pico-8 play session: no input (idle)

[t = 1 s] idle ~1s (no d-pad/buttons)
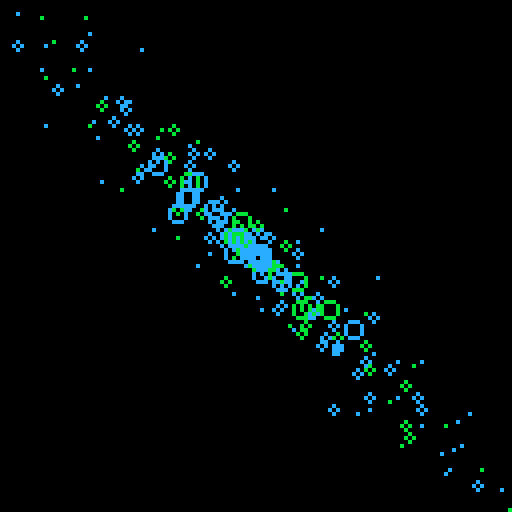
[t = 6 s] idle ~6s (no d-pad/buttons)
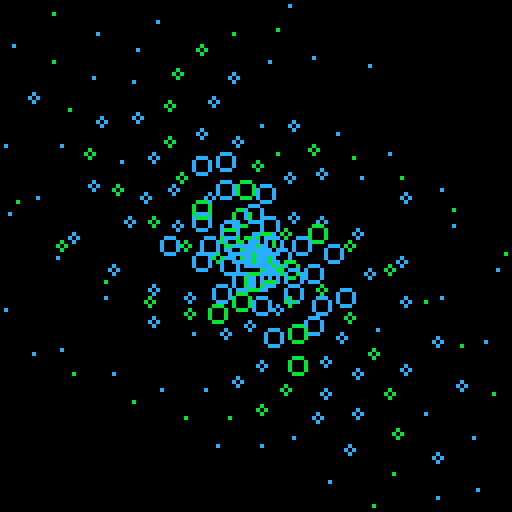
[t = 8 s] idle ~8s (no d-pad/buttons)
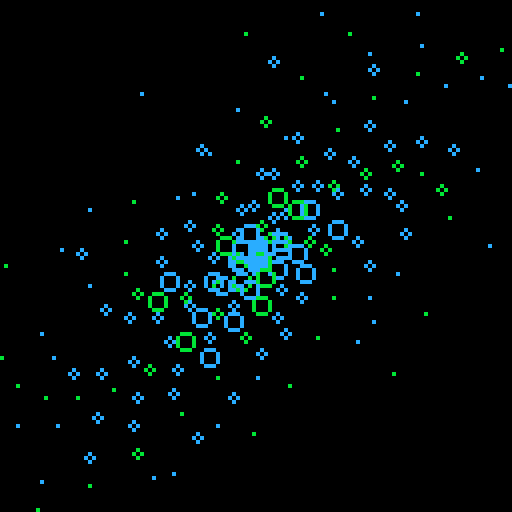

pico-8 cartridge
version 16
__lua__
e=2.71828
::_::
cls()
srand()
for n=2,0,-1 do
for i=min(n,5),100 do
x=cos(e*i-t()/(e*2)-n/(e*7))*(i-n)/e*3+64
y=sin(e*i-t()/(e*1)-n/(e*10))*(i-n)/e*3+64
circ(x,y,2-(i/28)+((sin(t()/2+rnd(50)/50)+1)/2*1),12-(n%2))
end
end
flip()goto _
